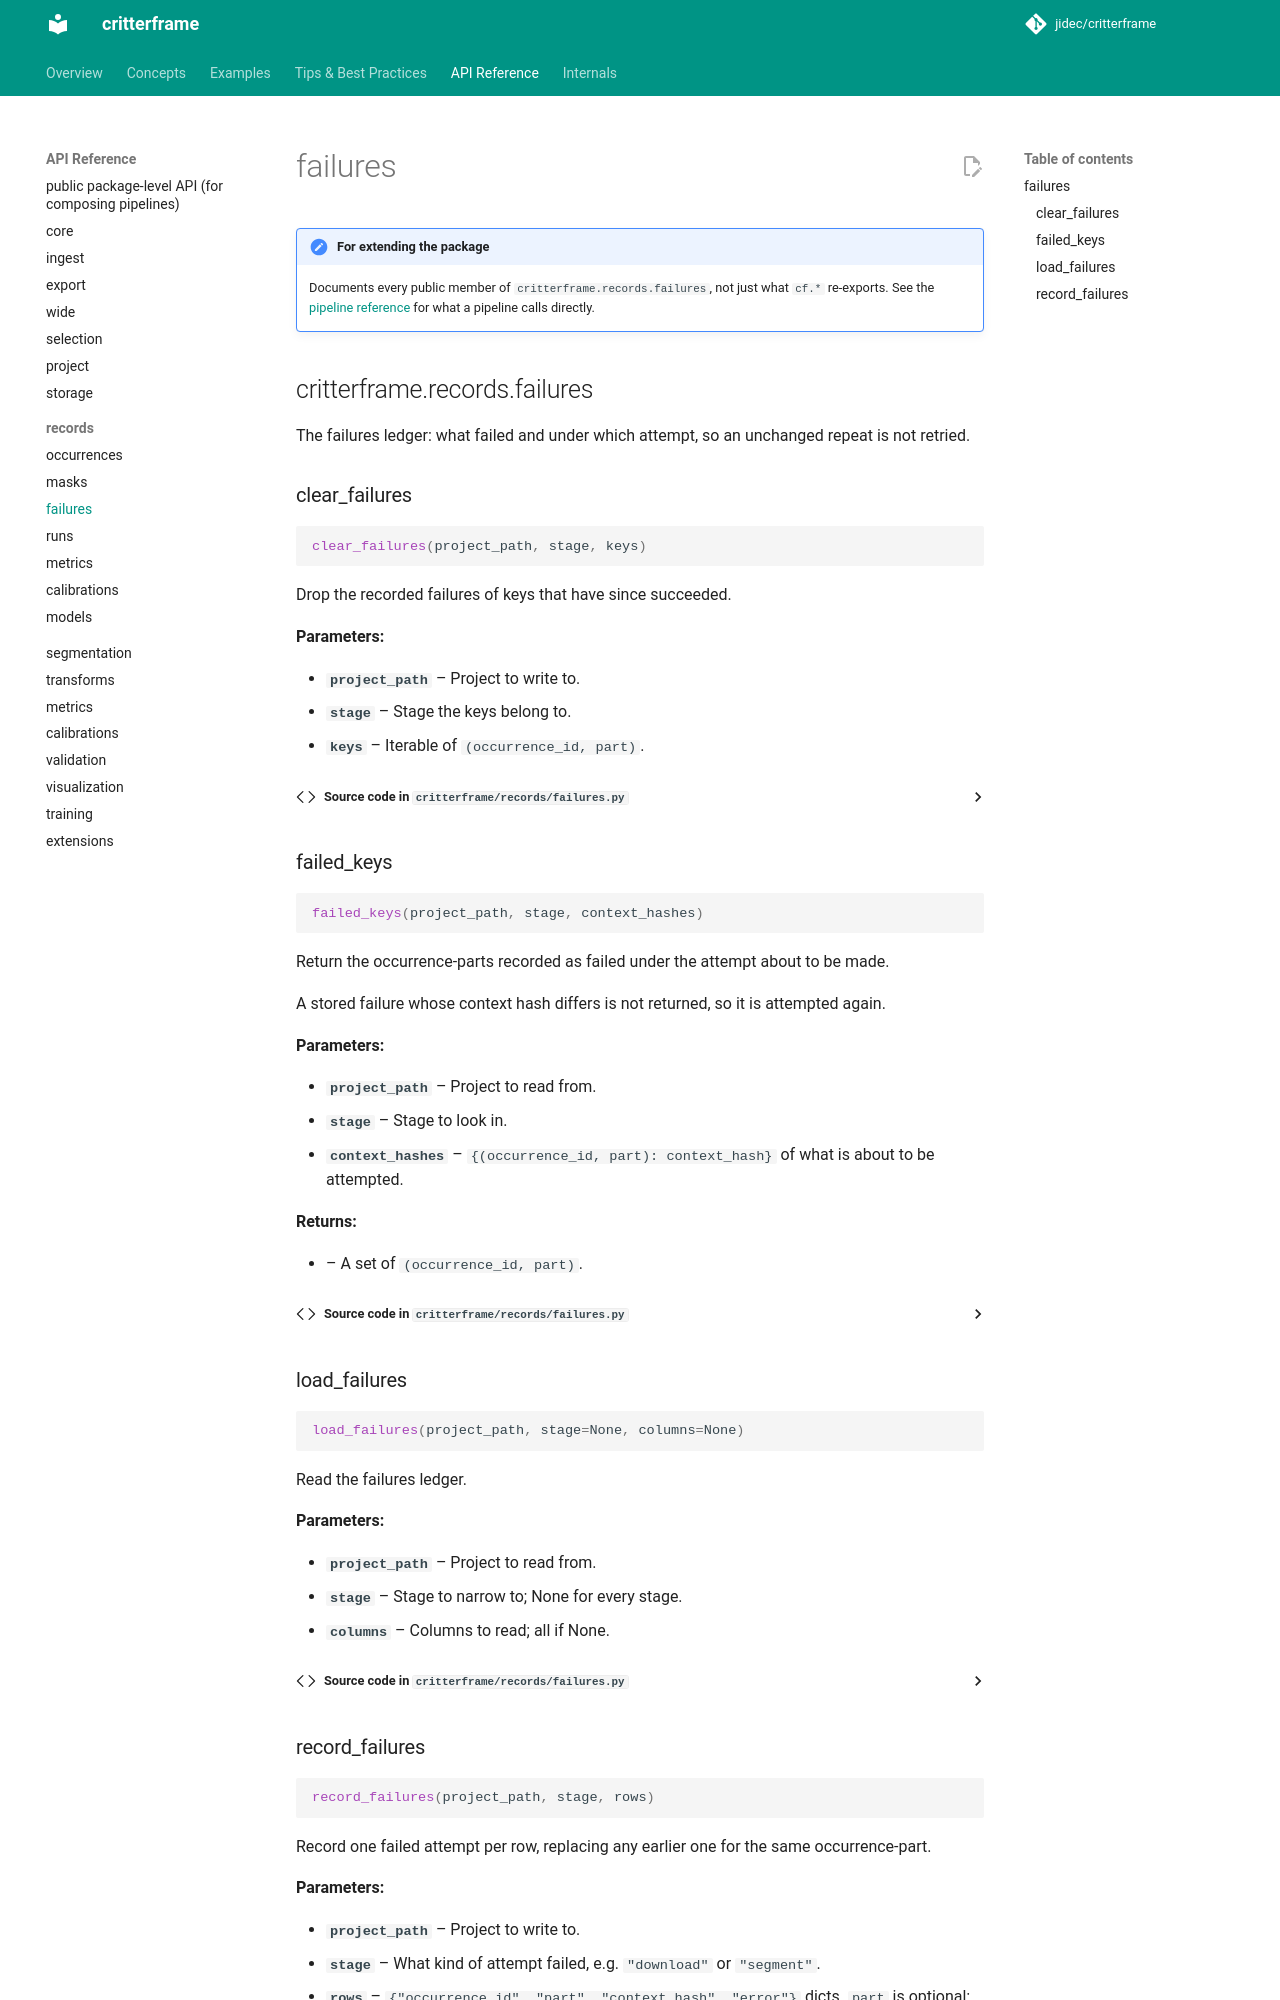

repository: jidec/critterframe · page: api/records/failures/index.html · generator: mkdocs

!!! note "For extending the package"
    Documents every public member of `critterframe.records.failures`, not just what `cf.*` re-exports. See the
    [pipeline reference](../index.md) for what a pipeline calls directly.
